Run: headless pygame with SDL's dummy video driver; simulated clock (each Clock.tick advances the game by its frame time, no real sleeping); random seed 0; keys injected as events and as key.get_pressed() state; no mouse input.
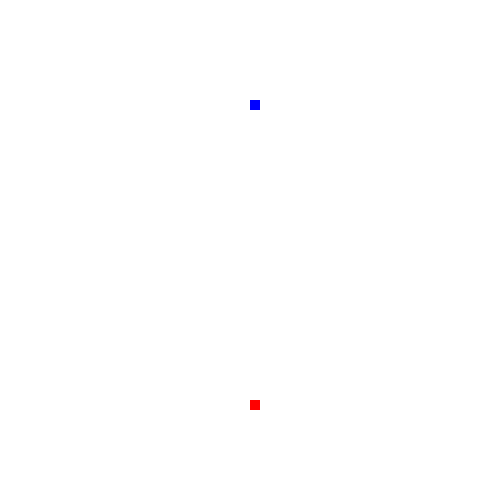
Frame 1 of 4 · flips 1–60 · no input
Frame 2 of 4 · flips 61–180 · tapped SPACE, RETURN · held RIGHT (→), D · screen unchanged from frame 1, image omitted
Frame 3 of 4 · flips 181–300 · held DOWN (↓), S · screen unchanged from frame 2, image omitted
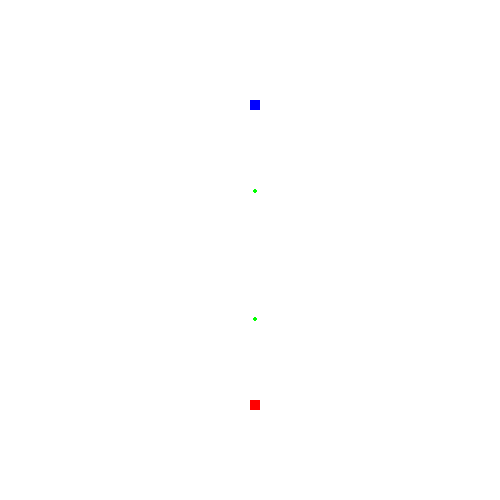
Frame 4 of 4 · flips 301–420 · held LEFT (←), A, UP (↑), W

The pygame program that drew these frames:

import pygame as pg
from random import choice

pg.init()
win_size = 500
pg.display.set_caption("Cube Game")
win = pg.display.set_mode((win_size, win_size))
clock = pg.time.Clock()


class Player:
    def __init__(self, x, y, width, speed, hp, damage, color, ar_of_vis, speed_of_bul=1, rad_of_bul = 2):
        self.x = x
        self.y = y
        self.width = width
        self.speed = speed
        self.hp = hp
        self.damage = damage
        self.bullets = []
        self.kd = [pg.time.get_ticks() for _ in range(2)]
        self.last_move = "-y"
        self.color = color
        self.ar_of_vis = ar_of_vis
        self.speed_of_bul = speed_of_bul
        self.rad_of_bul = rad_of_bul

    def draw(self):
        pg.draw.rect(win, self.color, (self.x, self.y, self.width, self.width))

    def attack_q(self):
        if pg.time.get_ticks() - self.kd[0] >= 1000:
            self.bullets.append(Bullet(round(self.x + self.width // 2), round(self.y + self.width // 2), self.speed_of_bul, self.rad_of_bul, self.last_move))
            self.kd[0] = pg.time.get_ticks()

    def attack_w(self):
        if pg.time.get_ticks() - self.kd[1] >= 1000:
            if "x" in self.last_move:
                if "-" in self.last_move:
                    self.x -= 30
                else:
                    self.x += 30
            else:
                if "-" in self.last_move:
                    self.y -= 30
                else:
                    self.y += 30
            self.kd[1] = pg.time.get_ticks()

    def is_dead(self):
        global enemies, run
        if self.hp <= 0:
            enemies.pop(enemies.index(self))

    def dodge(self):
        global enemies
        free_sides = ['+x', '-x', '+y', '-y']  # mechanic of dodge
        for enemy in enemies:
            if enemy is not self:
                if enemy.bullets is not []:
                    for bullet in enemy.bullets:
                        if self.ar_of_vis[0] <= abs(self.y+self.width-bullet.y) <= self.ar_of_vis[1]:
                            print("ok1-ok1")
                            if self.y > bullet.y and bullet.direct == '+y':
                                print("ok1-ok1-ok1")
                                free_sides.pop(free_sides.index('-y'))
                            elif self.y < bullet.y and bullet.direct == '-y':
                                print("ok1-ok1-ok1")
                                free_sides.pop(free_sides.index('+y'))
                        if self.ar_of_vis[0] <= abs(self.x+self.width-bullet.x) <= self.ar_of_vis[1]:
                            print("ok2-ok2")
                            if self.x > bullet.x and bullet.direct == '+x':
                                print("ok2-ok2-ok2")
                                free_sides.pop(free_sides.index('-x'))
                            elif self.x < bullet.x and bullet.direct == '-x':
                                print("ok2-ok2-ok2")
                                free_sides.pop(free_sides.index('+x'))
                else:
                    self.attack()

        print(free_sides)
        if len(free_sides) is 0:
            pass
        elif len(free_sides) is 4:
            self.attack()
        else:
            side = choice(free_sides)
            tick = pg.time.get_ticks()
            if 'x' in side:
                if '+' in side:
                        self.x += self.speed
                else:
                        self.x -= self.speed
            else:
                if '+' in side:
                        self.y += self.speed
                else:
                        self.y -= self.speed

    def attack(self):
        global enemies
        for enemy in enemies:
            if enemy is not self:
                if abs(self.x - enemy.x) > enemy.width // 2 and abs(self.y - enemy.y) > enemy.width // 2:
                    if abs(self.x - enemy.x) > abs(self.y - enemy.y):
                        if self.y < enemy.y:
                            self.y += self.speed
                            self.last_move = "+y"
                        else:
                            self.y -= self.speed
                            self.last_move = "-y"
                    else:
                        if self.x < enemy.x:
                            self.x += self.speed
                            self.last_move = "+x"
                        else:
                            self.x -= self.speed
                            self.last_move = "-x"
                else:
                    if abs(self.x - enemy.x) <= enemy.width // 2:
                        if self.y > enemy.y:
                            self.last_move = "-y"
                        else:
                            self.last_move = "+y"
                    elif abs(self.y - enemy.y) <= enemy.width // 2:
                        if self.x > enemy.x:
                            self.last_move = "-x"
                        else:
                            self.last_move = "+x"

                    self.attack_q()

    def walk(self):
        pass


class Bullet:
    def __init__(self, x, y, speed, rad, direct):
        self.x = x
        self.y = y
        self.speed = speed
        self.rad = rad
        self.direct = direct

    def draw(self):
        pg.draw.circle(win, (0, 255, 0), (self.x, self.y), self.rad)


enemies = [Player(win_size//2, win_size//5, 10, 0.5, 50, 5, (0, 0, 255), [2, 20]),
           Player(win_size//2, win_size - win_size//5, 10, 0.5, 50, 5, (255, 0, 0), [2, 5])]
run = True
while run:
    clock.tick(300)
    for event in pg.event.get():
        if event.type == pg.QUIT:
            run = False

    for enemy in enemies:
        for bullet in enemy.bullets:
            if 0 <= bullet.x <= win_size - bullet.rad*2 and 0 <= bullet.y <= win_size - bullet.rad*2:
                for hero in enemies:
                    if enemy is not hero:
                        if abs(hero.x - bullet.x) < hero.width and abs(hero.y - bullet.y) < hero.width:
                            hero.hp -= enemy.damage
                            enemy.bullets.pop(enemy.bullets.index(bullet))
                            hero.is_dead()
                if bullet is not None:
                    if 'x' in bullet.direct:
                        if '+' in bullet.direct:
                            bullet.x += bullet.speed
                        else:
                            bullet.x -= bullet.speed
                    else:
                        if '+' in bullet.direct:
                            bullet.y += bullet.speed
                        else:
                            bullet.y -= bullet.speed
            else:
                enemy.bullets.pop(enemy.bullets.index(bullet))
    if len(enemies) is 2:
        enemies[0].dodge()
        enemies[1].attack()
    else:
        enemies[0].attack()
    print(enemies[0].hp)
    win.fill((255, 255, 255))
    for enemy in enemies:
        enemy.draw()
        for bul in enemy.bullets:
            bul.draw()
    pg.display.update()


pg.quit()
